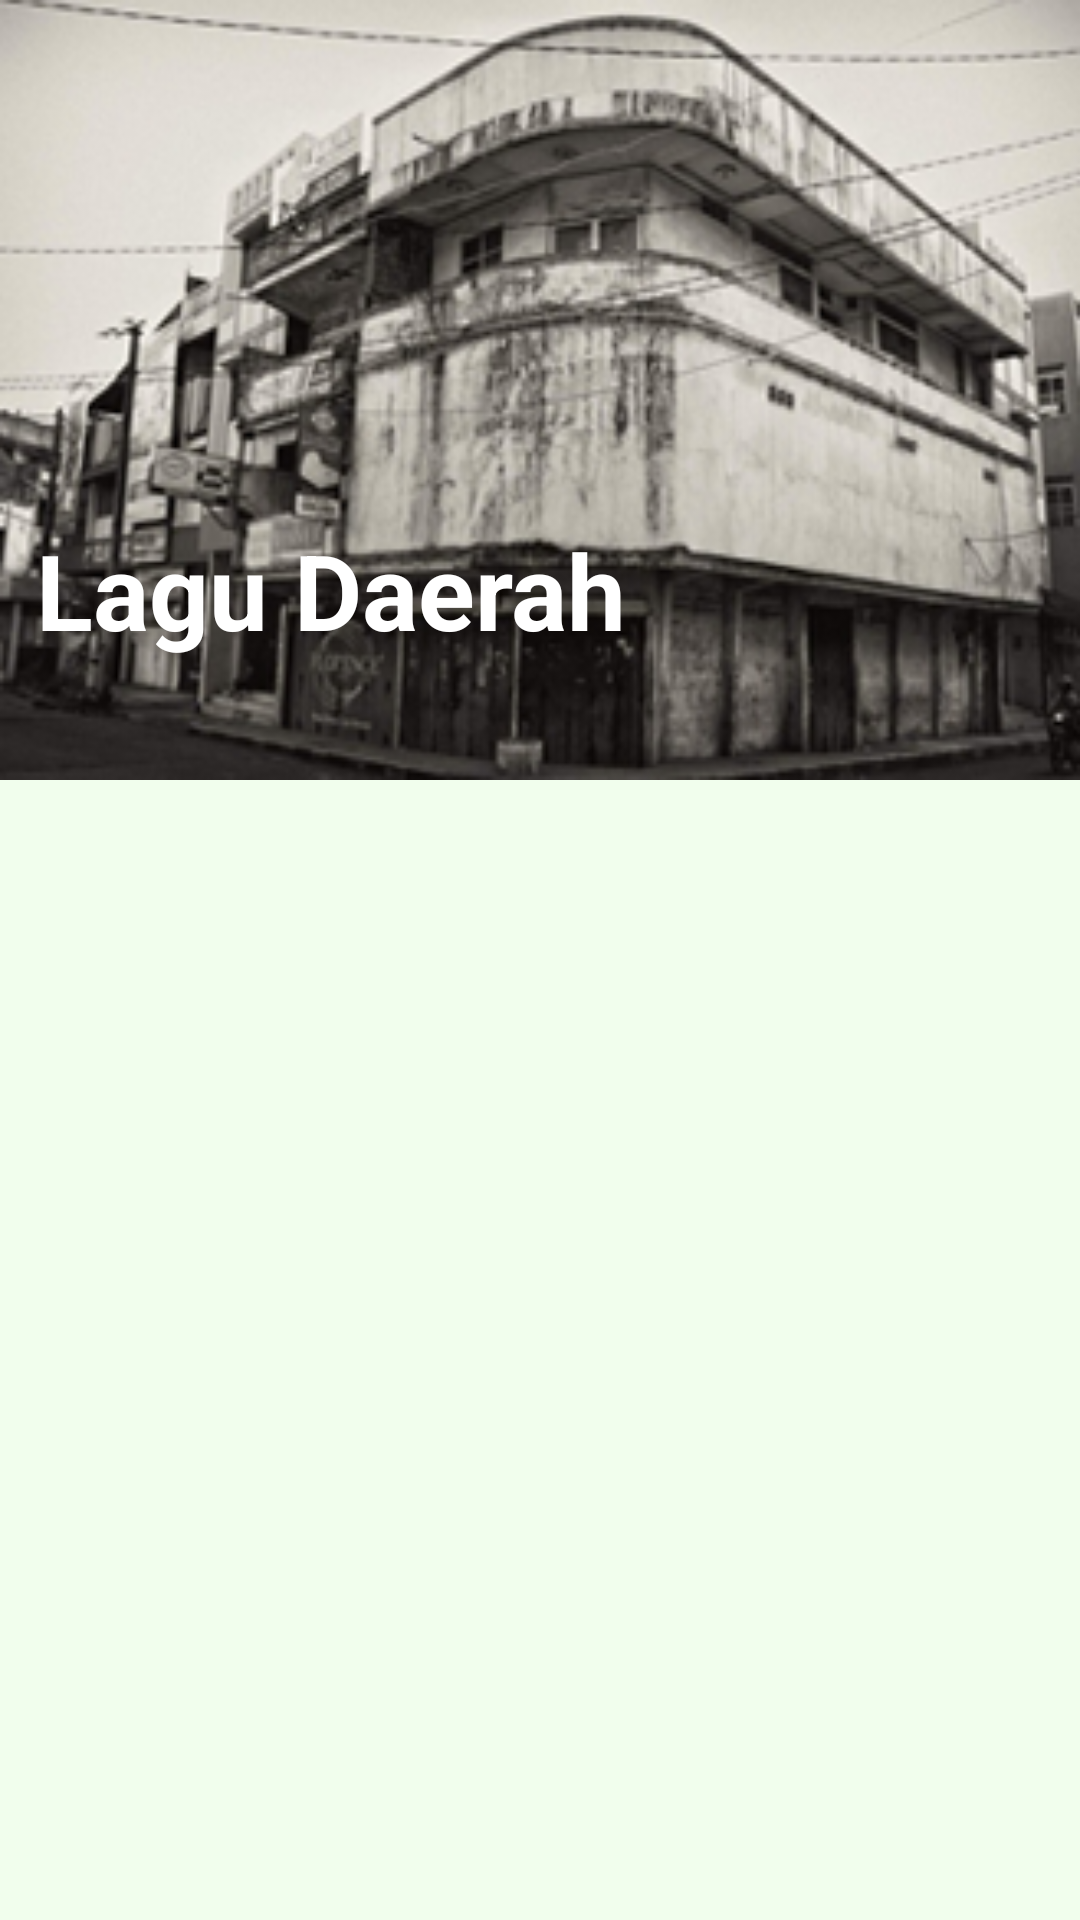

The Android layout XML behind this screen, and the referenced resources:
<!-- AndroidManifest.xml: application theme AppTheme -->
<!-- res/layout/lagu_daerah_layout.xml -->
<?xml version="1.0" encoding="utf-8"?>
<android.support.design.widget.CoordinatorLayout xmlns:android="http://schemas.android.com/apk/res/android"
    xmlns:app="http://schemas.android.com/apk/res-auto"
    android:id="@+id/main_content"
    android:layout_width="match_parent"
    android:layout_height="match_parent"
    android:fitsSystemWindows="true"
    android:background="#f1feed">

    <android.support.design.widget.AppBarLayout
        android:id="@+id/MyAppbar"
        android:layout_width="match_parent"
        android:layout_height="260dp"
        android:fitsSystemWindows="true" >

        <android.support.design.widget.CollapsingToolbarLayout
            android:id="@+id/collapse_toolbar"
            android:layout_width="match_parent"
            android:layout_height="match_parent"
            app:layout_scrollFlags="scroll|exitUntilCollapsed"
            app:contentScrim="@color/colorPrimary"
            android:fitsSystemWindows="true"
            app:expandedTitleMarginStart="10dp"
            app:expandedTitleMarginEnd="10dp">
            <ImageView
                android:id="@+id/bgheader"
                android:layout_width="match_parent"
                android:layout_height="match_parent"
                android:fitsSystemWindows="true"
                android:background="@drawable/head"
                app:layout_collapseMode="parallax" />
            <LinearLayout
                android:layout_width="match_parent"
                android:layout_height="match_parent"
                android:orientation="vertical"
                android:gravity="bottom"
                android:paddingBottom="0dp">
                <TextView
                    android:layout_width="wrap_content"
                    android:layout_height="wrap_content"
                    android:text="Lagu Daerah"
                    android:layout_marginLeft="12dp"
                    android:textStyle="bold"
                    android:textColor="#ffffff"
                    android:textSize="35sp"
                    android:id="@+id/txtLagu"
                    android:layout_marginBottom="40dp" />
            </LinearLayout>
            <android.support.v7.widget.Toolbar
                android:id="@+id/MyToolbar"
                android:layout_width="match_parent"
                android:layout_height="?attr/actionBarSize"
                app:layout_collapseMode="pin"
                app:theme="@style/ThemeOverlay.AppCompat.Dark.ActionBar"
                app:popupTheme="@style/ThemeOverlay.AppCompat.Light"/>
        </android.support.design.widget.CollapsingToolbarLayout>

    </android.support.design.widget.AppBarLayout>
    <LinearLayout
        android:orientation="vertical"
        android:layout_width="match_parent"
        android:layout_height="match_parent"
        android:clipToPadding="true"
        android:layout_marginTop="10dp"
        app:layout_behavior="@string/appbar_scrolling_view_behavior">
    <android.support.v7.widget.RecyclerView
        xmlns:android="http://schemas.android.com/apk/res/android"
        android:id="@+id/recyclerview"
        android:layout_width="match_parent"
        android:layout_height="match_parent"
        android:background="#f1feed" />
    </LinearLayout>
    <android.support.v4.widget.NestedScrollView
        android:id="@+id/scroll"
        android:layout_width="match_parent"
        android:layout_height="match_parent"
        android:clipToPadding="false"
        app:layout_behavior="@string/appbar_scrolling_view_behavior">
    </android.support.v4.widget.NestedScrollView>
</android.support.design.widget.CoordinatorLayout>
<!-- resources referenced by this layout -->
<resources>
  <color name="colorPrimary">#70cf1d</color>
  <!-- drawable head: png bitmap (drawable-nodpi, 119725 bytes) -->
  <style name="AppTheme" parent="Theme.AppCompat.Light.NoActionBar">
          
          <item name="android:windowBackground">@color/background</item>
          <item name="colorPrimary">@color/colorPrimary</item>
          <item name="colorPrimaryDark">@color/colorPrimaryDark</item>
          <item name="android:textColorPrimary">#0f3b00</item>
          <item name="colorAccent">@color/colorAccent</item>
      </style>
  <color name="background">#dfffdd</color>
  <color name="colorPrimaryDark">#027c00</color>
  <color name="colorAccent">#13d700</color>
</resources>
